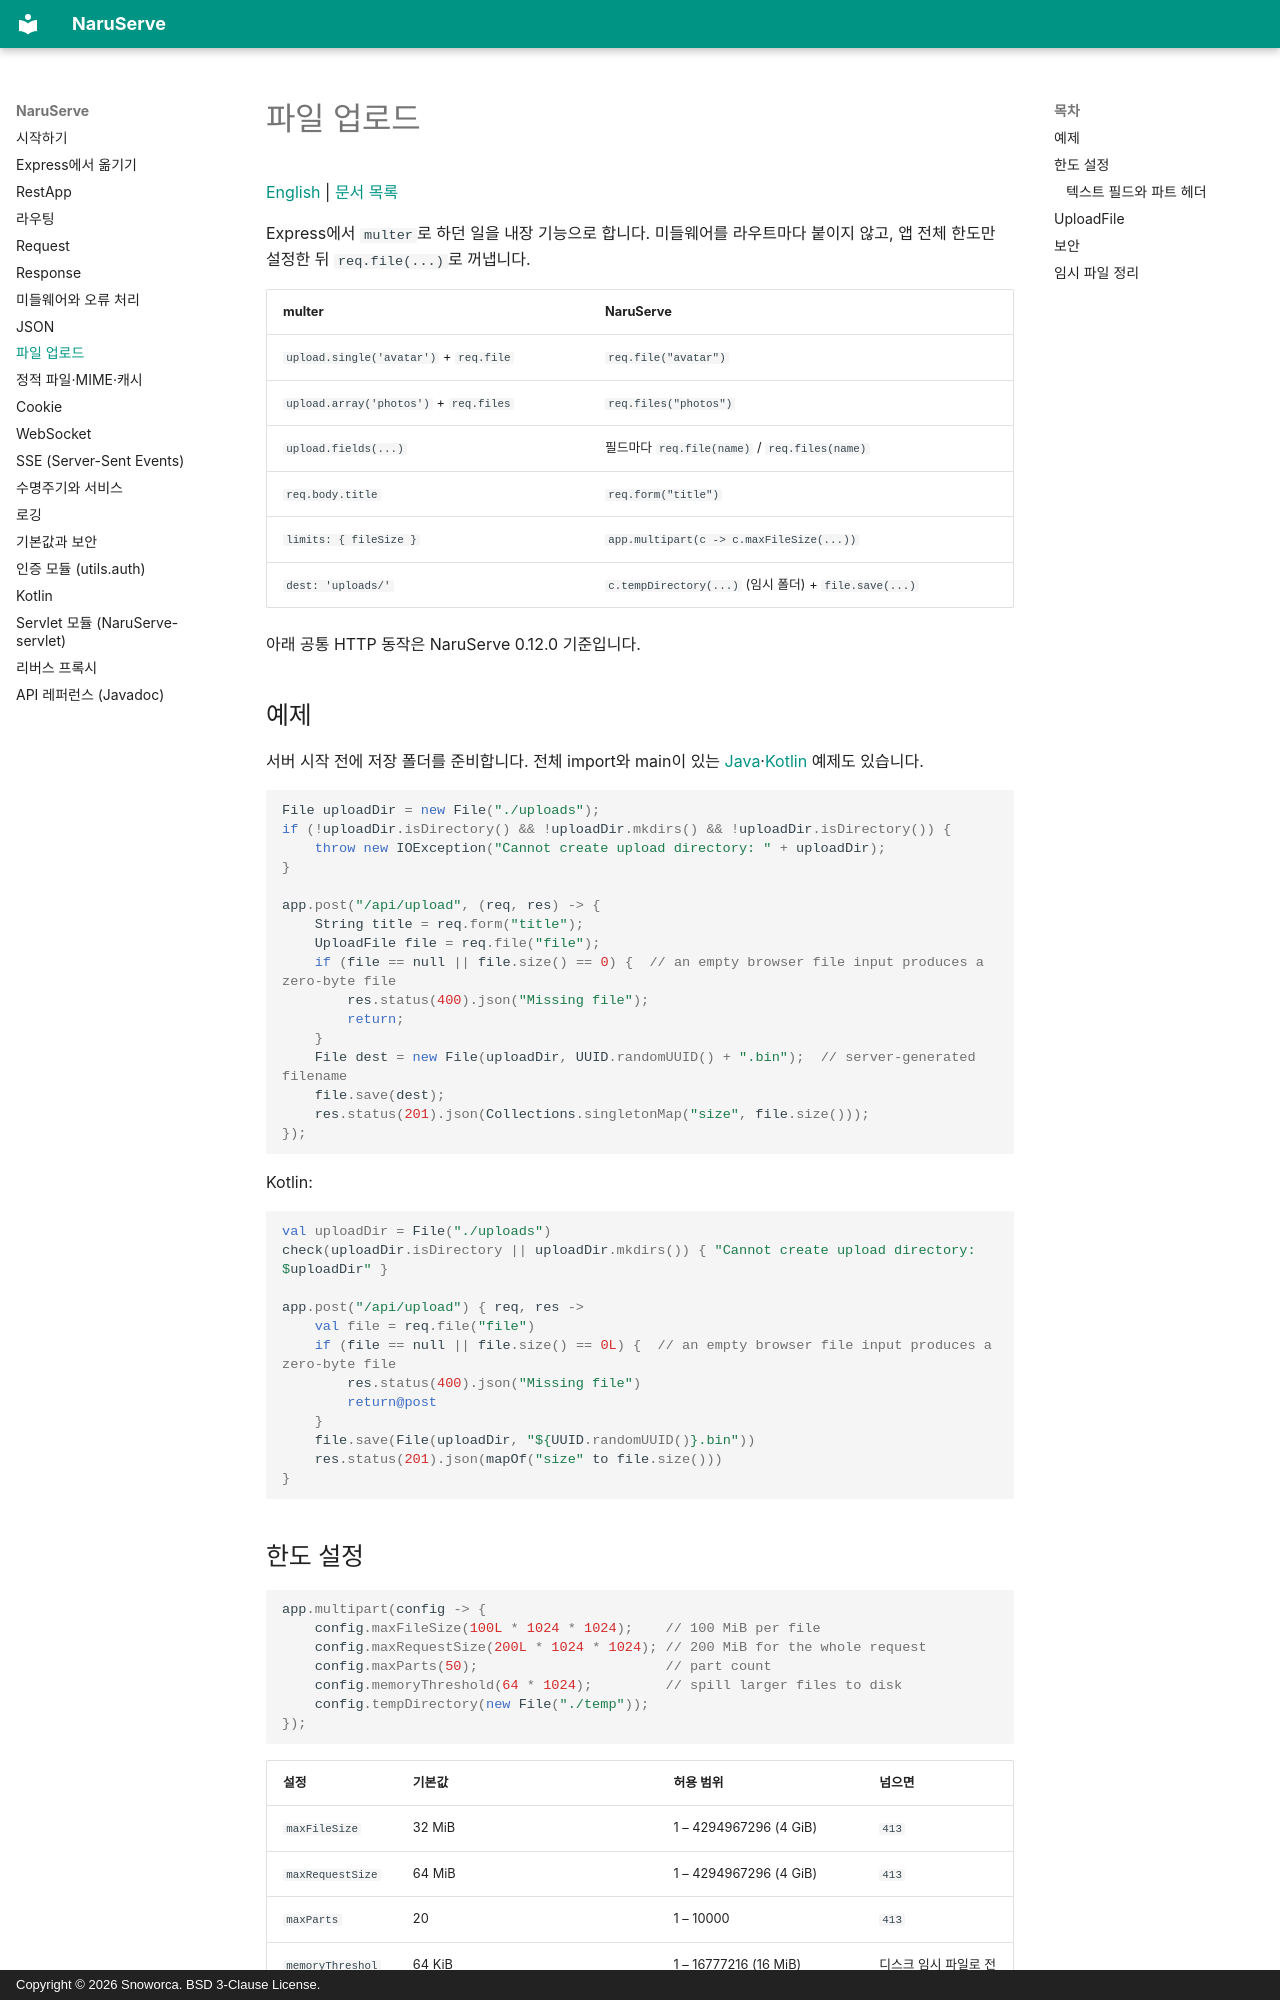

repository: Snoworca/NaruServe · page: multipart/index.html · generator: mkdocs · copyright: Copyright © 2026 Snoworca. BSD 3-Clause License.

# 파일 업로드

[English](en/multipart.md) | [문서 목록](README.md)

Express에서 `multer`로 하던 일을 내장 기능으로 합니다. 미들웨어를 라우트마다 붙이지 않고, 앱 전체 한도만 설정한 뒤 `req.file(...)`로 꺼냅니다.

| multer | NaruServe |
|---|---|
| `upload.single('avatar')` + `req.file` | `req.file("avatar")` |
| `upload.array('photos')` + `req.files` | `req.files("photos")` |
| `upload.fields(...)` | 필드마다 `req.file(name)` / `req.files(name)` |
| `req.body.title` | `req.form("title")` |
| `limits: { fileSize }` | `app.multipart(c -> c.maxFileSize(...))` |
| `dest: 'uploads/'` | `c.tempDirectory(...)` (임시 폴더) + `file.save(...)` |

아래 공통 HTTP 동작은 NaruServe 0.12.0 기준입니다.

## 예제

서버 시작 전에 저장 폴더를 준비합니다. 전체 import와 main이 있는 [Java](../../examples/java/src/main/java/example/JavaExample.java)·[Kotlin](../../examples/kotlin/src/main/kotlin/example/KotlinExample.kt) 예제도 있습니다.

```java
File uploadDir = new File("./uploads");
if (!uploadDir.isDirectory() && !uploadDir.mkdirs() && !uploadDir.isDirectory()) {
    throw new IOException("Cannot create upload directory: " + uploadDir);
}

app.post("/api/upload", (req, res) -> {
    String title = req.form("title");
    UploadFile file = req.file("file");
    if (file == null || file.size() == 0) {  // an empty browser file input produces a zero-byte file
        res.status(400).json("Missing file");
        return;
    }
    File dest = new File(uploadDir, UUID.randomUUID() + ".bin");  // server-generated filename
    file.save(dest);
    res.status(201).json(Collections.singletonMap("size", file.size()));
});
```

Kotlin:

```kotlin
val uploadDir = File("./uploads")
check(uploadDir.isDirectory || uploadDir.mkdirs()) { "Cannot create upload directory: $uploadDir" }

app.post("/api/upload") { req, res ->
    val file = req.file("file")
    if (file == null || file.size() == 0L) {  // an empty browser file input produces a zero-byte file
        res.status(400).json("Missing file")
        return@post
    }
    file.save(File(uploadDir, "${UUID.randomUUID()}.bin"))
    res.status(201).json(mapOf("size" to file.size()))
}
```
